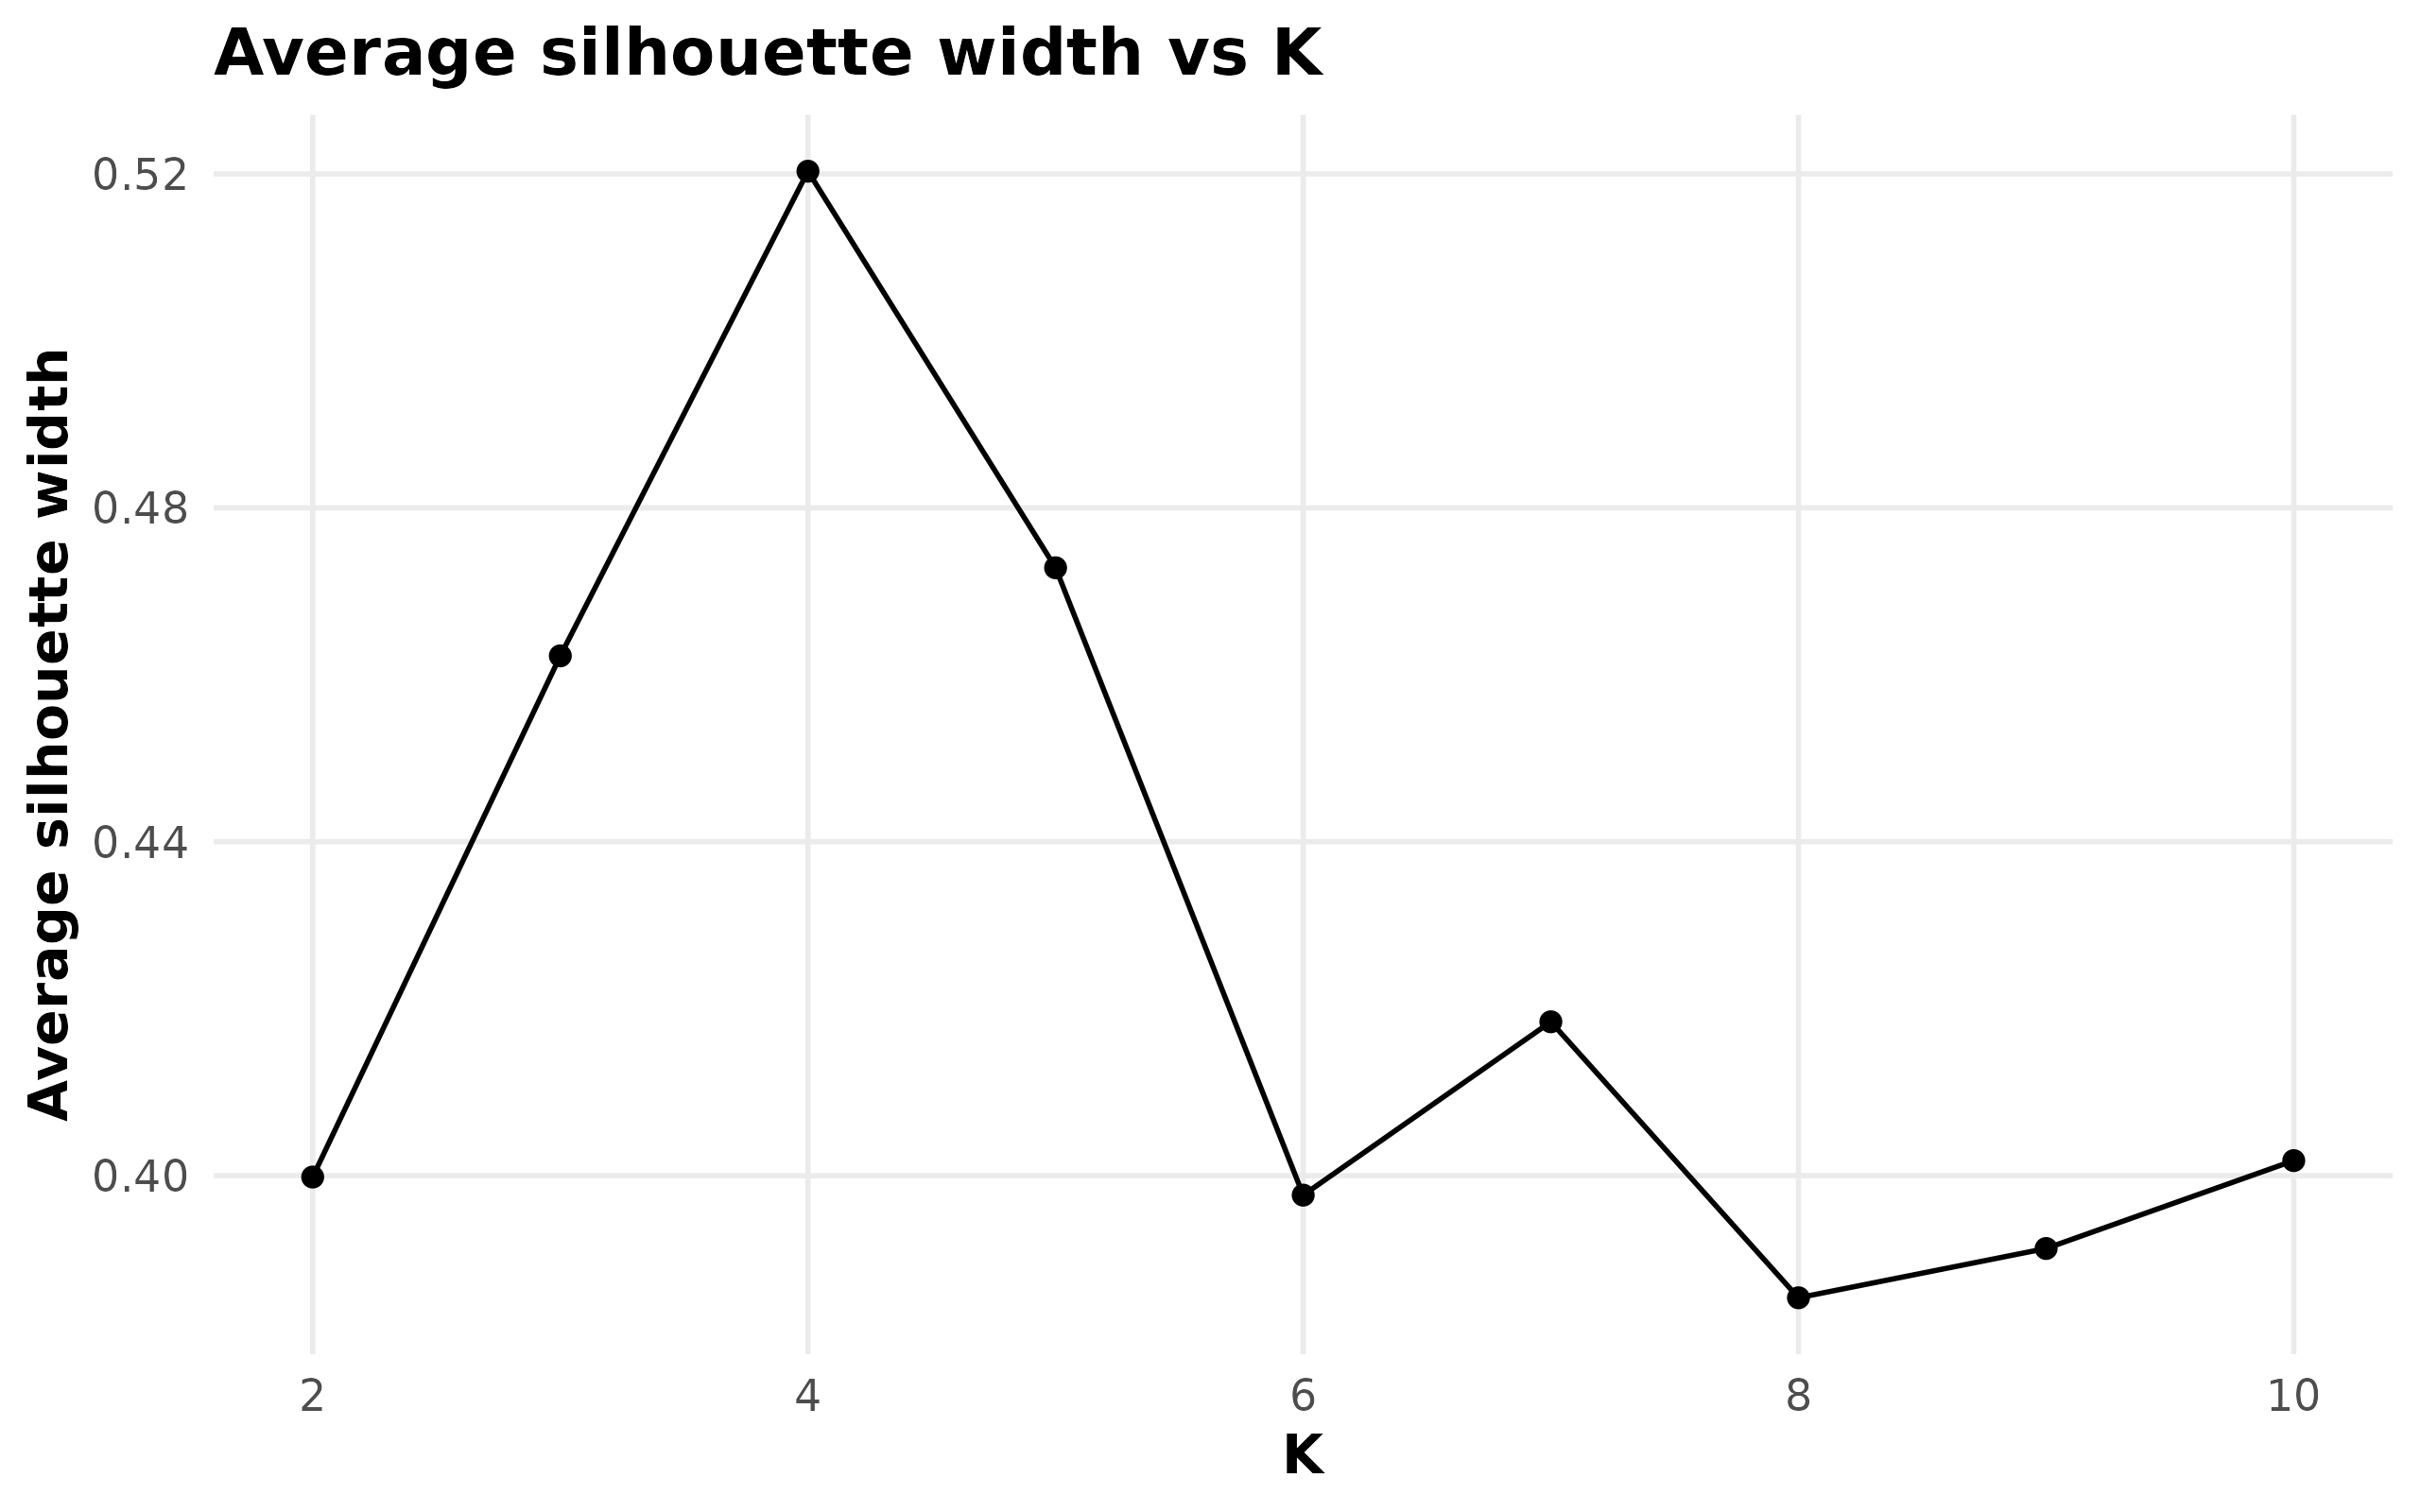

Values plotted in this chart, from the file beside it:
k, avg_sil_width, min_sil_width
2, 0.3998, -0.5627
3, 0.4623, -0.5475
4, 0.5203, -0.5468
5, 0.4728, -0.5991
6, 0.3977, -0.6572
7, 0.4184, -0.65
8, 0.3854, -0.6598
9, 0.3913, -0.6598
10, 0.4018, -0.6598
